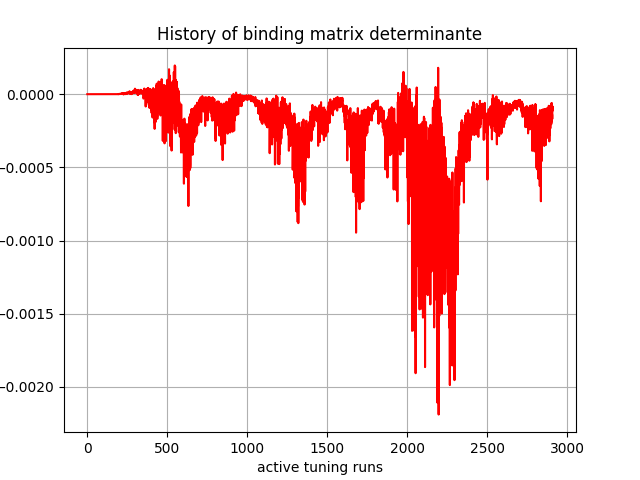

The table this chart was drawn from, first rows:
, 0
0, 0.0
1, 0.0
2, -1.9283e-41
3, 1.1315994e-34
4, -7.0755563e-31
5, 1.1052173e-27
6, -9.629366e-26
7, -8.5772505e-23
8, -1.4221235e-20
9, -8.210934e-20
10, -4.9542146e-17
11, 3.4186692e-16
12, 6.3121086e-15
13, 1.4734936e-14
14, 9.499285e-14
15, 4.1521325e-13
16, 5.339928e-12
17, 2.9066322e-12
18, 1.9851164e-11
19, 3.3341725e-11
20, 3.249435e-11
21, 1.4006171e-10
22, 3.6228745e-10
23, 5.245386e-10
24, 1.0289184e-09
25, 1.0370911e-09
26, 2.9846456e-09
27, 2.8163096e-09
28, 6.044305e-09
29, 3.139003e-09
30, 5.620046e-09
31, 5.251494e-09
32, 9.283881e-09
33, 1.155261e-08
34, 1.0973204e-08
35, 9.674339e-09
36, 1.5302927e-08
37, 1.5449201e-08
38, 2.1549205e-08
39, 1.4246622e-08
40, 3.1179518e-08
41, 3.567545e-08
42, 3.7576502e-08
43, 6.186819e-08
44, 8.853677e-08
45, 9.145136e-08
46, 6.543147e-08
47, 8.743163e-08
48, 1.3273228e-07
49, 9.864788e-08
50, 1.5399822e-07
51, 1.867488e-07
52, 2.4798447e-07
53, 2.0933562e-07
54, 2.057311e-07
55, 1.4798233e-07
56, 1.5647166e-07
57, 1.4088204e-07
58, 1.2218534e-07
59, 9.207851e-08
... 2,850 more rows
